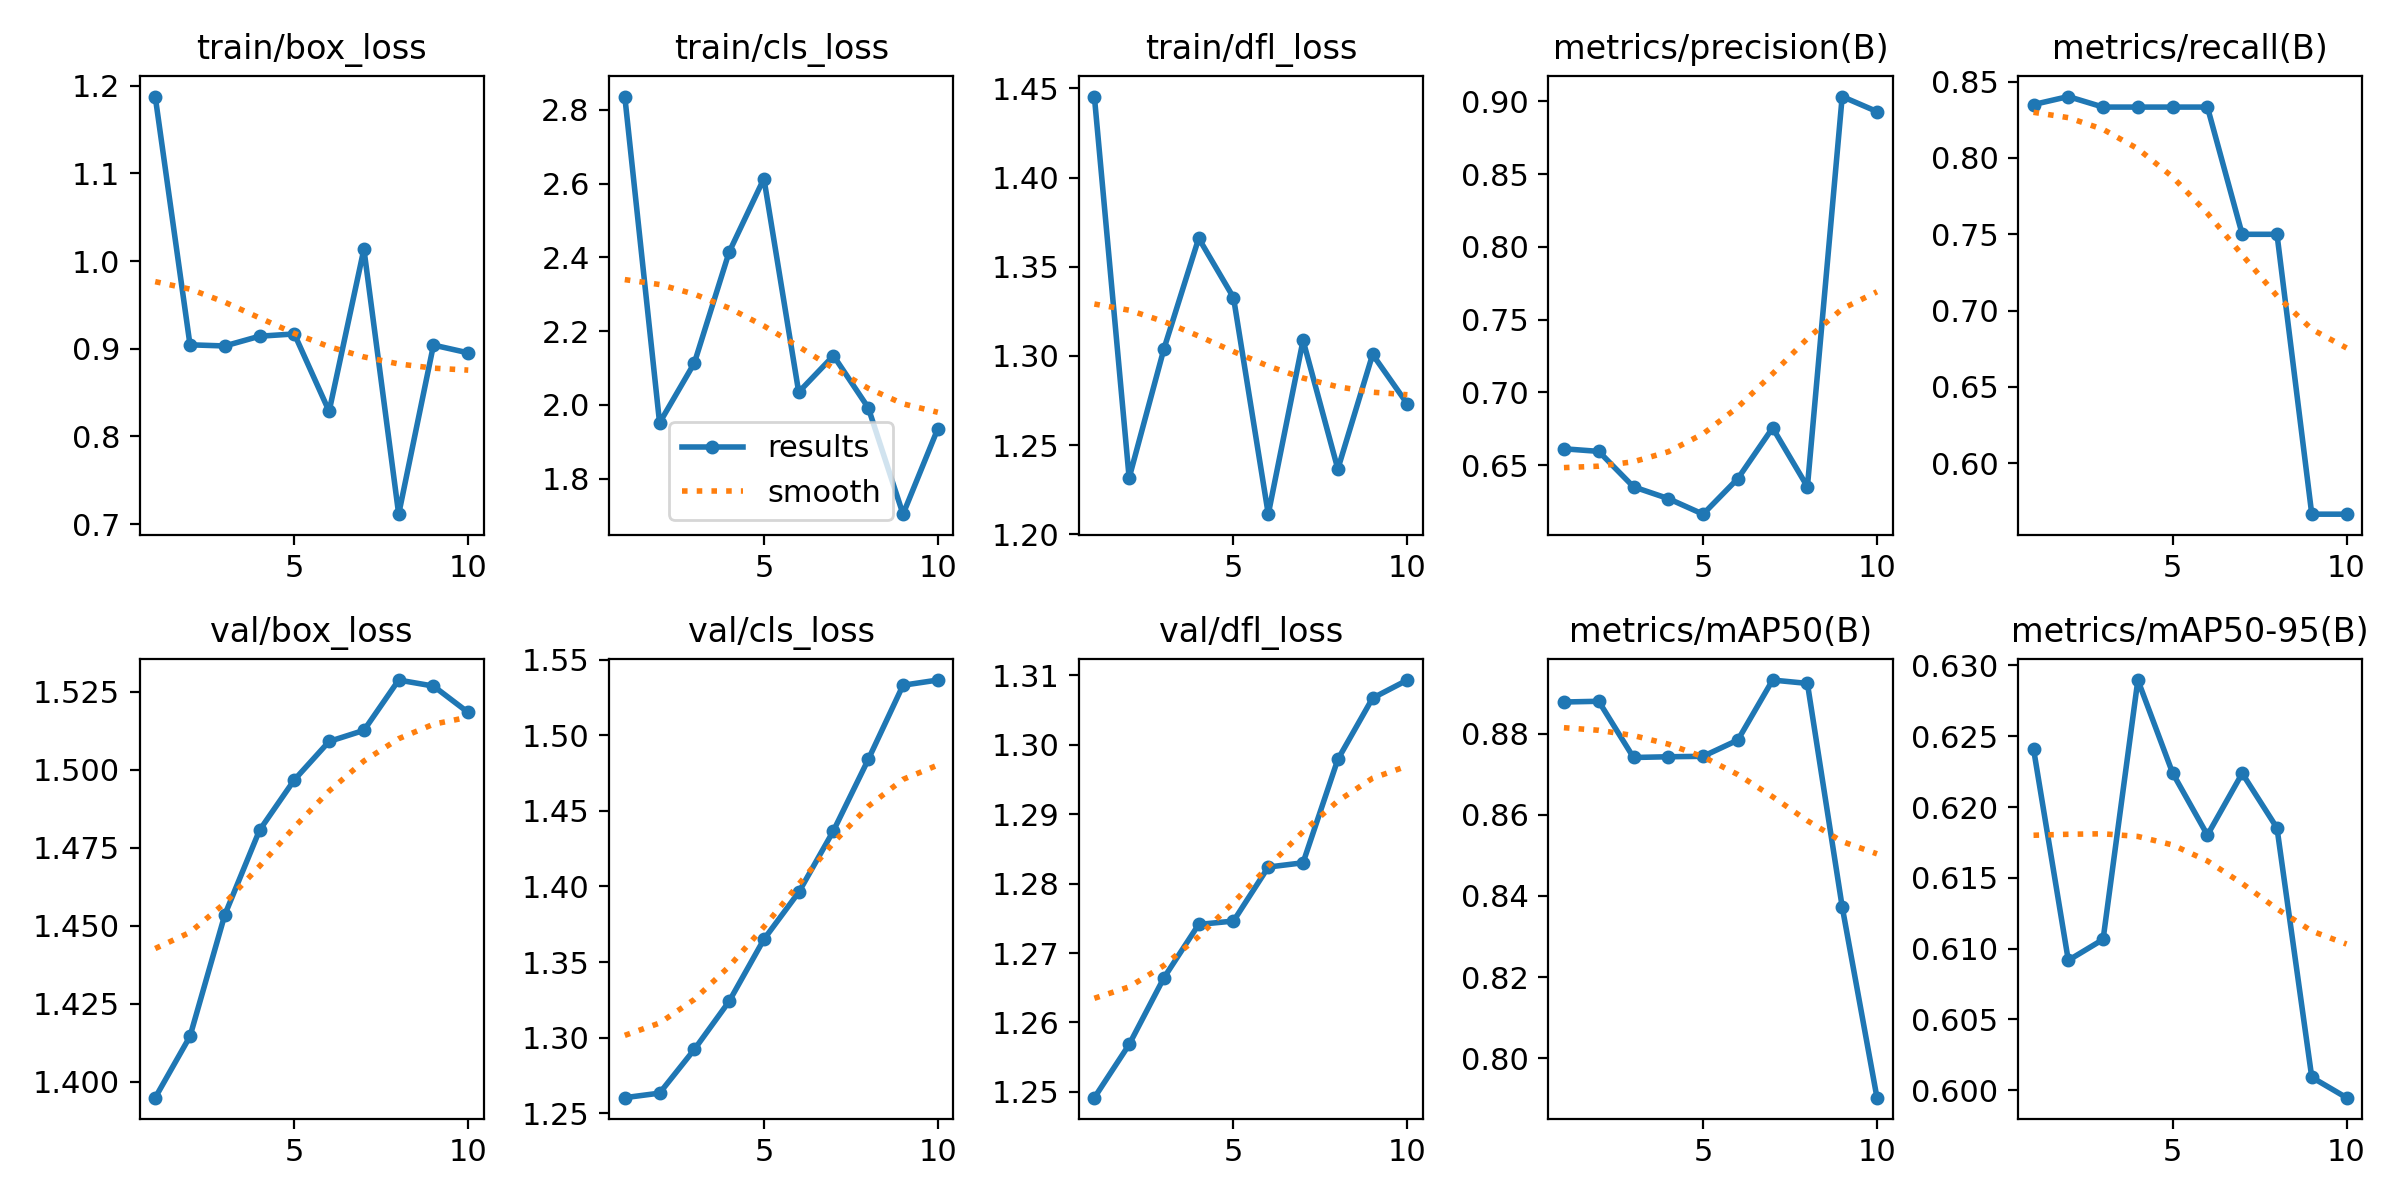

The table this chart was drawn from, first rows:
epoch, time, train/box_loss, train/cls_loss, train/dfl_loss, metrics/precision(B), metrics/recall(B), metrics/mAP50(B), metrics/mAP50-95(B), val/box_loss, val/cls_loss, val/dfl_loss, lr/pg0, lr/pg1, lr/pg2
1, 1.185, 1.188, 2.836, 1.445, 0.6613, 0.835, 0.8878, 0.6241, 1.395, 1.26, 1.249, 0, 0, 0
2, 1.464, 0.9045, 1.951, 1.232, 0.6595, 0.8402, 0.888, 0.6092, 1.415, 1.263, 1.257, 1.07219e-06, 1.07219e-06, 1.07219e-06
3, 1.773, 0.9032, 2.113, 1.304, 0.6351, 0.8333, 0.8741, 0.6107, 1.454, 1.292, 1.266, 1.90876e-06, 1.90876e-06, 1.90876e-06
4, 2.221, 0.9143, 2.414, 1.366, 0.6271, 0.8333, 0.8743, 0.629, 1.481, 1.324, 1.274, 2.50971e-06, 2.50971e-06, 2.50971e-06
5, 2.575, 0.9169, 2.614, 1.333, 0.6164, 0.8333, 0.8744, 0.6224, 1.497, 1.365, 1.275, 2.87504e-06, 2.87504e-06, 2.87504e-06
6, 3.327, 0.8286, 2.034, 1.211, 0.6408, 0.8333, 0.8784, 0.618, 1.509, 1.396, 1.282, 3.00475e-06, 3.00475e-06, 3.00475e-06
7, 3.699, 1.014, 2.133, 1.309, 0.6756, 0.75, 0.8932, 0.6224, 1.513, 1.437, 1.283, 2.89884e-06, 2.89884e-06, 2.89884e-06
8, 4.082, 0.7114, 1.992, 1.237, 0.6352, 0.75, 0.8924, 0.6185, 1.529, 1.484, 1.298, 2.55731e-06, 2.55731e-06, 2.55731e-06
9, 4.468, 0.9042, 1.703, 1.301, 0.9032, 0.5667, 0.8373, 0.6009, 1.527, 1.533, 1.307, 1.98016e-06, 1.98016e-06, 1.98016e-06
10, 4.863, 0.8953, 1.935, 1.273, 0.8929, 0.5667, 0.7903, 0.5995, 1.518, 1.537, 1.309, 1.16739e-06, 1.16739e-06, 1.16739e-06
